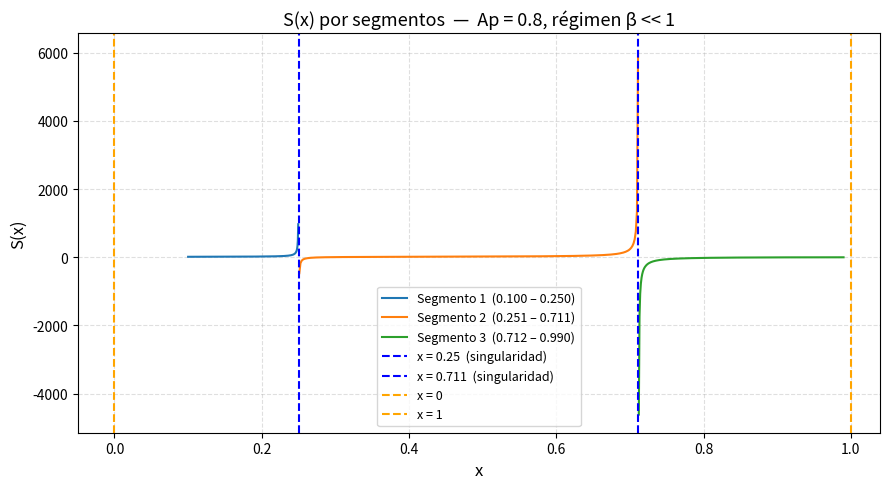
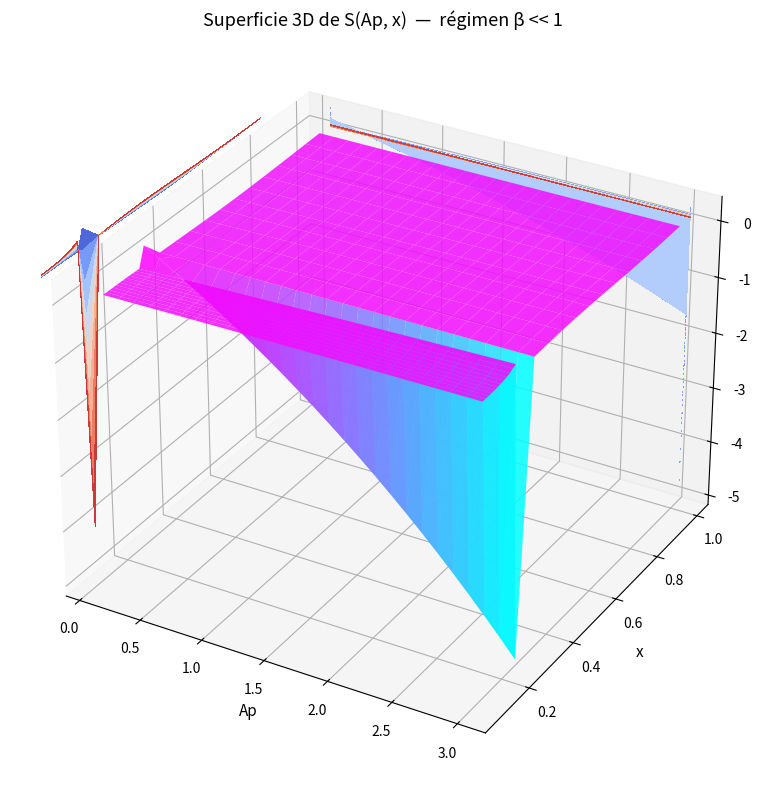

Source code (Python) for these figures, in order:
import numpy as np
import matplotlib.pyplot as plt
from mpl_toolkits.mplot3d import Axes3D


# ══════════════════════════════════════════════════════════════════════════════
# BLOQUE 1: Gráfico 2D por segmentos de S(x)   (Ap fijo = 0.8)
# ══════════════════════════════════════════════════════════════════════════════

# ── Parámetros del modelo ─────────────────────────────────────────────────────
Ap = 0.8   # Parámetro de amplitud A_p (constante en este bloque)
d  = 10    # Parámetro de estructura d
n  = 0.5   # Índice n de la distribución
B  = 0.1   # β (régimen β << 1)

# ── División del dominio en tres segmentos (evitando singularidades) ──────────
# Segmento 1: antes de la singularidad estructural x = 0.25
xa = np.linspace(0.1,   0.250, 300)
# Segmento 2: entre las singularidades x = 0.25 y x ≈ 0.711
xb = np.linspace(0.251, 0.711, 300)
# Segmento 3: después de la singularidad paramétrica
xc = np.linspace(0.712, 0.99,  300)

# ── Fórmula de S(x) simplificada (cociente polinomial con corrección β) ────────
# S(x) = [ (1+d)/(1-x) + 4n/(1-4x) ] / [ 1 + β/(2(1-x)²)·(Ap - x/(1-x)) ]
def S_2d(x):
    """Forma simplificada de S(x) para Ap, d, n, B globales."""
    num = (1 + d) / (1 - x) + (4 * n) / (1 - 4 * x)
    den = 1 + (B / (2 * (1 - x) ** 2)) * (Ap - x / (1 - x))
    return num / den

Sa = S_2d(xa)
Sb = S_2d(xb)
Sc = S_2d(xc)

# ── Posiciones de las singularidades ──────────────────────────────────────────
x_sing1, x_sing2 = 0.25, 0.711

# ── Gráfico 2D ────────────────────────────────────────────────────────────────
plt.figure(figsize=(9, 5))
plt.plot(xa, Sa, label='Segmento 1  (0.100 – 0.250)')
plt.plot(xb, Sb, label='Segmento 2  (0.251 – 0.711)')
plt.plot(xc, Sc, label='Segmento 3  (0.712 – 0.990)')
plt.axvline(x_sing1, color='blue',   linestyle='--', label=f'x = {x_sing1}  (singularidad)')
plt.axvline(x_sing2, color='blue',   linestyle='--', label=f'x = {x_sing2}  (singularidad)')
plt.axvline(0,       color='orange', linestyle='--', label='x = 0')
plt.axvline(1,       color='orange', linestyle='--', label='x = 1')
plt.xlabel('x', fontsize=12)
plt.ylabel('S(x)', fontsize=12)
plt.title('S(x) por segmentos  —  Ap = 0.8, régimen β << 1', fontsize=13)
plt.legend(fontsize=9)
plt.grid(True, linestyle='--', alpha=0.4)
plt.tight_layout()
plt.show()


# ══════════════════════════════════════════════════════════════════════════════
# BLOQUE 2: Superficie 3D de S(Ap, x)
# ══════════════════════════════════════════════════════════════════════════════


def S(Ap, x):
    """
    Calcula la función completa S(Ap, x) en el régimen β << 1.

    Fórmula:
        S = (√π / 2a) · Ω · [Ap(1-x) - x]
            · exp( -(1-x)²/β² · NUM_EXP / DEN_EXP )
            · [x² · DEN_EXP]⁻¹

    donde:
        NUM_EXP = 1 + (β/2) · [Ap(1-x) - x] / (1-x)³
        DEN_EXP = (1+d)/(1-x) + 4n/(1-4x)

    Parámetros
    ----------
    Ap : float o ndarray
        Parámetro de amplitud A_p.
    x : float o ndarray
        Variable cinemática. Evitar x = 0.25 y x = 1.

    Devuelve
    --------
    float o ndarray
        Valor de S en el/los puntos indicados.
    """
    # ── Parámetros internos ────────────────────────────────────────────────
    a = 1    # Constante de normalización
    O = 1    # Factor Ω (Omega)
    d = 10   # Parámetro de estructura d
    n = 0.5  # Índice n de la distribución
    B = 0.1  # β (régimen β << 1)

    # ── Términos auxiliares ───────────────────────────────────────────────
    amp      = Ap * (1 - x) - x
    den_poly = (1 + d) / (1 - x) + (4 * n) / (1 - 4 * x)
    num_exp  = 1 + (B / 2) * amp / (1 - x) ** 3
    exponent = -((1 - x) ** 2 / B ** 2) * (num_exp / den_poly)

    prefactor = (np.sqrt(np.pi) / (2 * a)) * O
    return prefactor * amp * np.exp(exponent) * (x ** 2 * den_poly) ** (-1)


# ── Malla (Ap, x) ─────────────────────────────────────────────────────────────
# x evita x = 0.25 usando dos sub-rangos concatenados
Ap_vec = np.linspace(0.1, 3.0, 25)
x_vec  = np.concatenate([np.linspace(0.1, 0.24, 12), np.linspace(0.26, 0.99, 13)])
Ap_grid, x_grid = np.meshgrid(Ap_vec, x_vec)   # Mallas 2D
S_grid = S(Ap_grid, x_grid)                     # Evaluación vectorizada

# ── Superficie 3D ─────────────────────────────────────────────────────────────
fig = plt.figure(figsize=(12, 8))
ax  = fig.add_subplot(111, projection='3d')
ax.plot_surface(Ap_grid, x_grid, S_grid, cmap='cool', alpha=0.85)
# Proyecciones de contorno en las paredes del gráfico
ax.contourf(Ap_grid, x_grid, S_grid, zdir='x', offset=Ap_vec.min() - 0.5, cmap='coolwarm')
ax.contourf(Ap_grid, x_grid, S_grid, zdir='y', offset=x_vec.max()  + 0.05, cmap='coolwarm')
ax.set_xlabel('Ap', fontsize=11)
ax.set_ylabel('x',  fontsize=11)
ax.set_zlabel('S',  fontsize=11)
ax.set_title('Superficie 3D de S(Ap, x)  —  régimen β << 1', fontsize=13)
plt.tight_layout()
plt.show()
